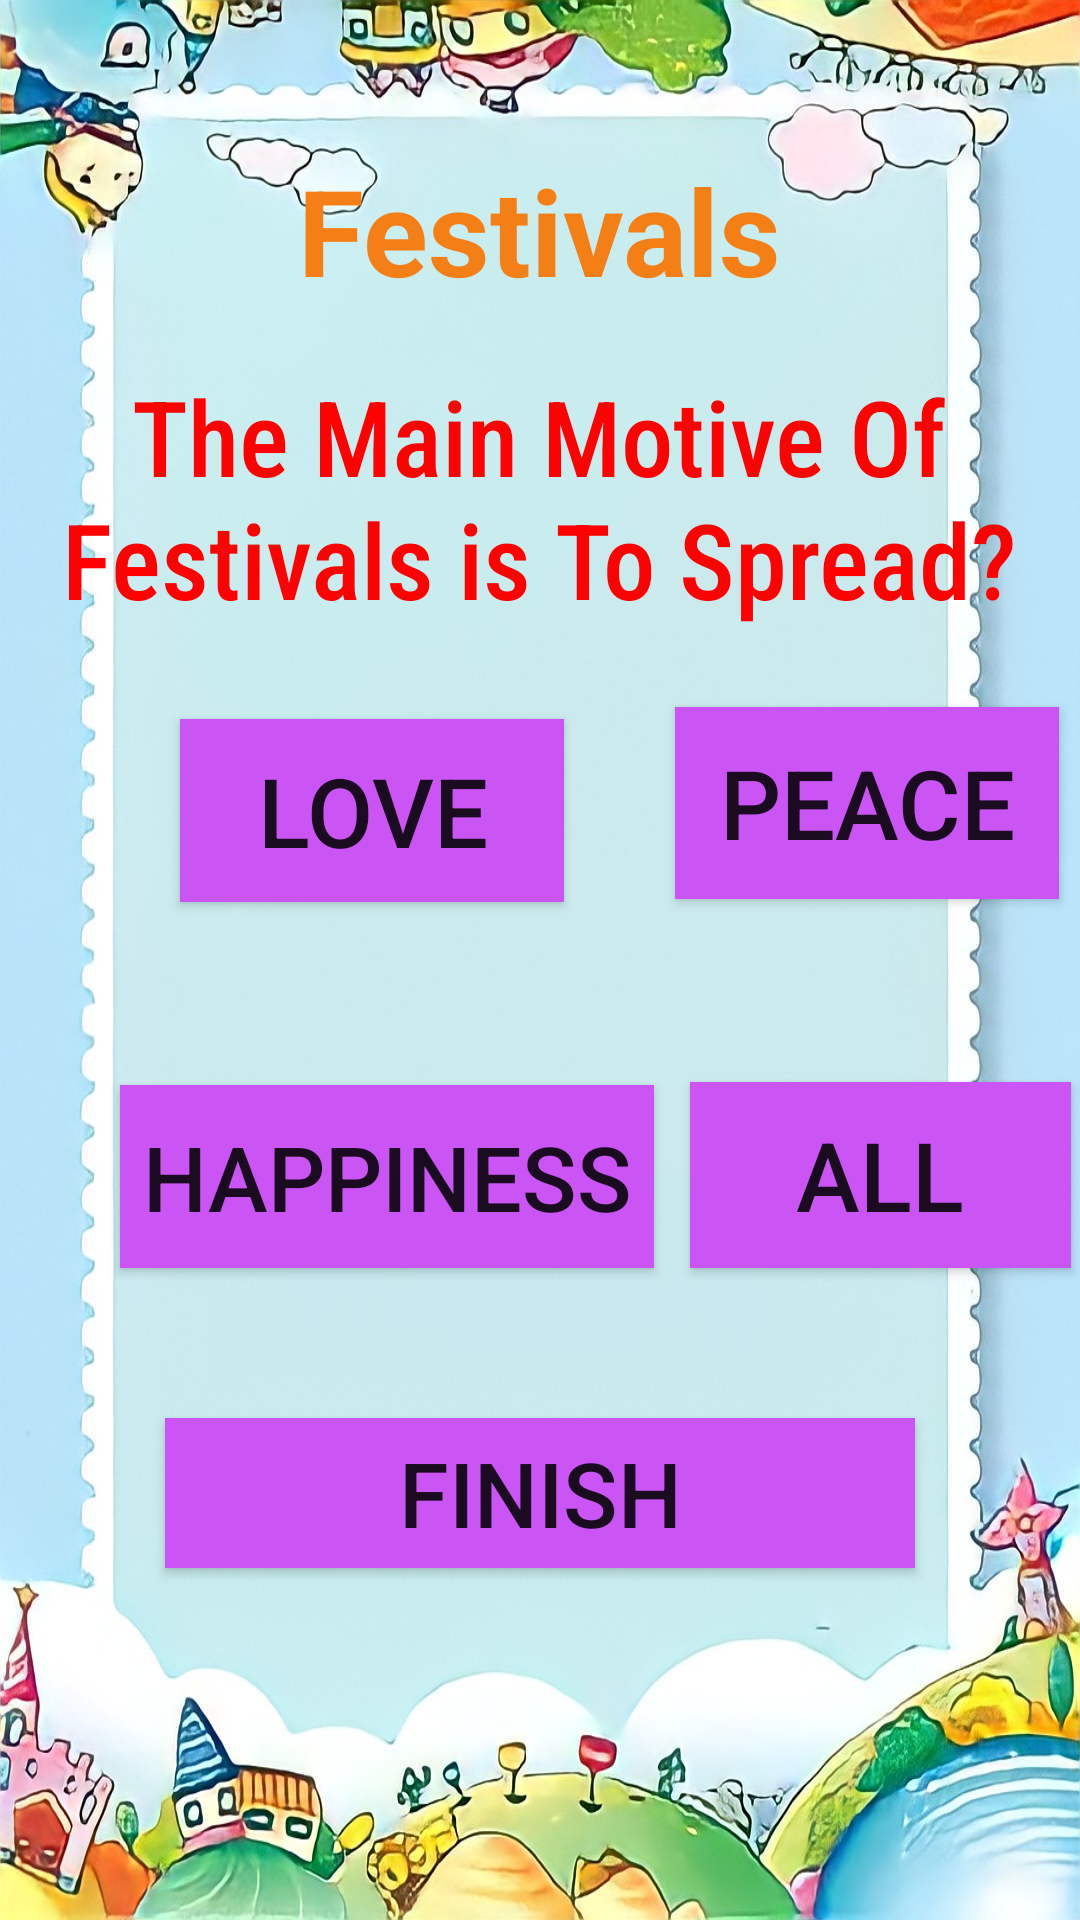

The Android layout XML behind this screen, and the referenced resources:
<!-- AndroidManifest.xml: application theme Theme.Homelogpage -->
<!-- res/layout/activity_evs_festivals3.xml -->
<?xml version="1.0" encoding="utf-8"?>
<LinearLayout xmlns:android="http://schemas.android.com/apk/res/android"
    xmlns:tools="http://schemas.android.com/tools"
    android:layout_width="match_parent"
    android:layout_height="match_parent"
    android:background="@drawable/evs_bg2"
    android:orientation="vertical"
    tools:context=".evs_festivals">

    <Button
        android:id="@+id/festhreeto2"
        android:layout_width="50dp"
        android:layout_height="50dp"
        android:layout_marginStart="13dp"
        android:background="@drawable/ic_baseline_arrow_back_ios_24"
        android:gravity="center"
        android:textSize="40sp"
        android:translationX="45dp"
        android:translationY="50dp"
        tools:ignore="TextContrastCheck,SpeakableTextPresentCheck" />

    <TextView
        android:id="@+id/textView16"
        android:layout_width="wrap_content"
        android:layout_height="52dp"
        android:layout_gravity="center_horizontal"
        android:text="@string/evs_festivals"
        android:textColor="#F57F17"
        android:textSize="40sp"
        android:textStyle="bold"
        tools:ignore="TextContrastCheck,TextContrastCheck" />

    <Button
        android:id="@+id/exitfes3"
        android:layout_width="50dp"
        android:layout_height="50dp"
        android:layout_marginEnd="13dp"
        android:background="@drawable/ic_round_exit_to_app_24"
        android:translationX="300dp"
        android:translationY="-55dp"
        tools:ignore="TextContrastCheck,SpeakableTextPresentCheck" />


    <TextView
        android:id="@+id/textView28"
        android:layout_width="337dp"
        android:layout_height="wrap_content"
        android:layout_gravity="center_horizontal"
        android:fontFamily="sans-serif-condensed-medium"
        android:gravity="center_horizontal"
        android:text="@string/the_main_motive_of_festivals_is_to_spread"
        android:textColor="#FF0101"
        android:textSize="35sp"
        android:translationY="-30dp" />

    <androidx.appcompat.widget.AppCompatButton
        android:id="@+id/festhreewro3"
        android:layout_width="128dp"
        android:layout_height="61dp"
        android:layout_marginStart="30dp"
        android:layout_marginEnd="10dp"
        android:background="#CA54F4"
        android:text="@string/love"
        android:textSize="32sp"
        android:translationX="30dp"
        tools:ignore="ButtonStyle" />

    <androidx.appcompat.widget.AppCompatButton
        android:id="@+id/festhreewro2"
        android:layout_width="128dp"
        android:layout_height="64dp"
        android:layout_marginStart="30dp"
        android:layout_marginEnd="10dp"
        android:background="#CA54F4"
        android:text="@string/peace"
        android:textSize="32sp"
        android:translationX="195dp"
        android:translationY="-65dp"
        tools:ignore="ButtonStyle" />

    <androidx.appcompat.widget.AppCompatButton
        android:id="@+id/festhreewro1"
        android:layout_width="178dp"
        android:layout_height="61dp"
        android:layout_marginStart="30dp"
        android:layout_marginEnd="10dp"
        android:background="#CA54F4"
        android:text="@string/happiness"
        android:textSize="30sp"
        android:translationX="10dp"
        android:translationY="-3dp"
        tools:ignore="ButtonStyle" />

    <androidx.appcompat.widget.AppCompatButton
        android:id="@+id/festhreecor"
        android:layout_width="127dp"
        android:layout_height="62dp"
        android:layout_marginStart="30dp"
        android:layout_marginEnd="10dp"
        android:background="#CA54F4"
        android:text="@string/all"
        android:textSize="32sp"
        android:translationX="200dp"
        android:translationY="-65dp"
        tools:ignore="ButtonStyle" />

    <Button
        android:id="@+id/finshfes"
        android:layout_width="250dp"
        android:layout_height="50dp"
        android:layout_gravity="center_horizontal"
        android:background="#CA54F4"
        android:text="@string/evs_finish1"
        android:textSize="30sp"
        android:translationY="-15dp" />


</LinearLayout>
<!-- resources referenced by this layout -->
<resources>
  <!-- drawable evs_bg2: jpeg bitmap (drawable, 182910 bytes) -->
  <string name="all">All</string>
  <string name="evs_festivals">Festivals</string>
  <string name="evs_finish1">Finish</string>
  <string name="happiness">Happiness</string>
  <string name="love">love</string>
  <string name="peace">Peace</string>
  <string name="the_main_motive_of_festivals_is_to_spread">The Main Motive Of Festivals is To Spread?</string>
  <style name="Theme.Homelogpage" parent="Theme.AppCompat.Light.NoActionBar">
          
          <item name="colorPrimary">@color/purple_500</item>
          <item name="colorPrimaryVariant">@color/purple_700</item>
          <item name="colorOnPrimary">@color/white</item>
          
          <item name="colorSecondary">@color/teal_200</item>
          <item name="colorSecondaryVariant">@color/teal_700</item>
          <item name="colorOnSecondary">@color/black</item>
          
          <item name="android:statusBarColor" tools:targetApi="l">?attr/colorPrimaryVariant</item>
          
      </style>
  <color name="purple_500">#FF6200EE</color>
  <color name="purple_700">#FF3700B3</color>
  <color name="white">#FFFFFFFF</color>
  <color name="teal_200">#FF03DAC5</color>
  <color name="teal_700">#FF018786</color>
  <color name="black">#FF000000</color>
</resources>
